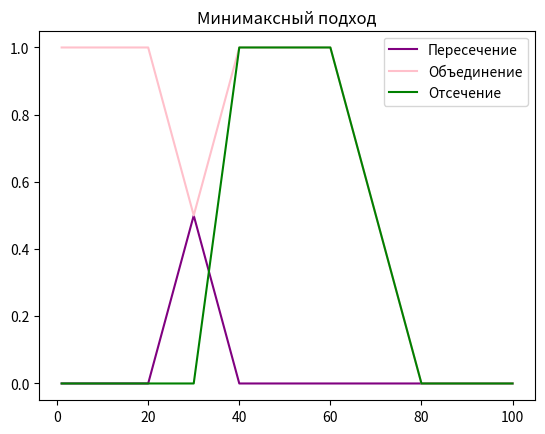
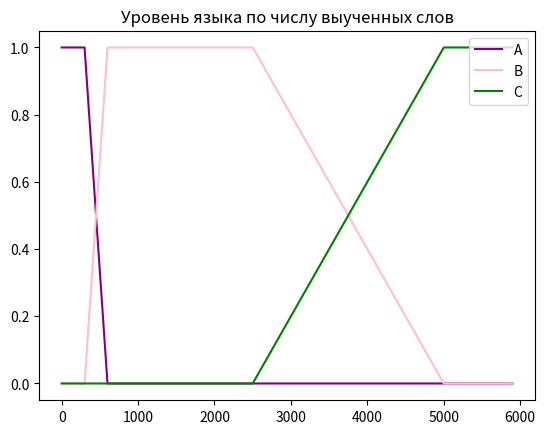
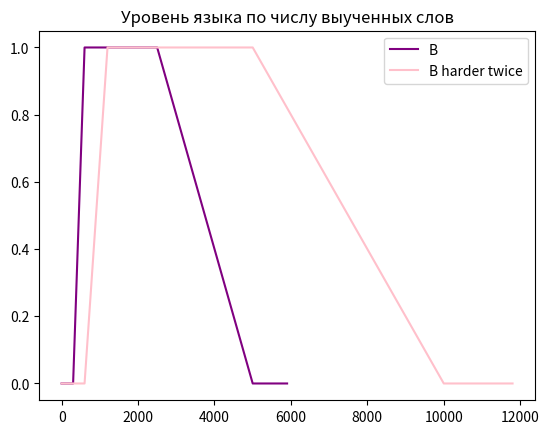
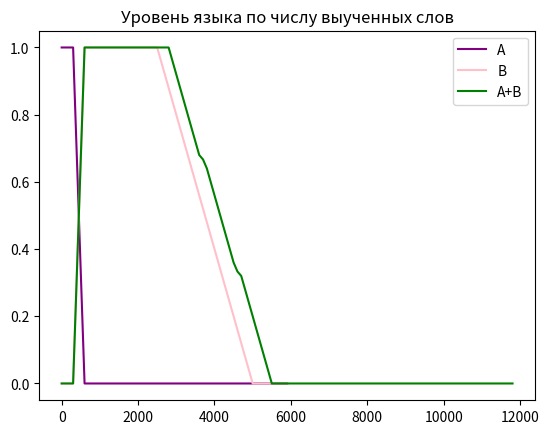
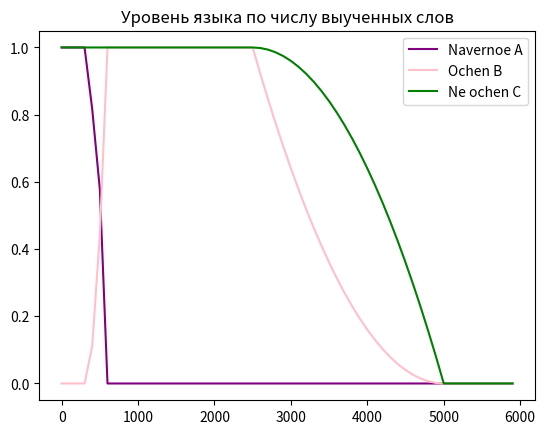

These figures' Python source, in order:
from matplotlib import pylab as plt
from matplotlib import colors
import numpy as np
import math
from itertools import product

# np.set_printoptions(precision=3)
# np.set_printoptions(suppress=True)

def triangle_FS(U, a=None, b=None, c=None, d=None, h=1, form='equal'):
    if form in ['equal', 'greater', 'less']:
        if a is None:
            a = U.min()
        if d is None:
            d = U.max()
        if b is None:
            if c is None:
                b = (a + d) / 2.
            else:
                b = c
        if c is None:
            c = b
        Mu = dict()
        if a > U.min():
            for el in U[U <= a]:
                Mu[el] = h if form == 'less' else 0.
        if d < U.max():
            for el in U[U >= d]:
                r = h if form == 'greater' else 0.
                z = Mu.get(el, 0)
                Mu[el] = r if r > z else z
        if a < b:
            for el in U[(U >= a) * (U <= b)]:
                r = 0. if form == 'greater' else h * float(el - a) / (b - a) if form == 'equal' else h * float(
                    b - el) / (b - a)
                z = Mu.get(el, 0)
                Mu[el] = r if r > z else z
        if b < c:
            for el in U[(U >= b) * (U <= c)]:
                r = h if form == 'equal' else 0.
                z = Mu.get(el, 0)
                Mu[el] = r if r > z else z
        if c < d:
            for el in U[(U >= c) * (U <= d)]:
                r = 0. if form == 'less' else h * float(el - c) / (d - c) if form == 'greater' else h * float(
                    d - el) / (d - c)
                z = Mu.get(el, 0)
                Mu[el] = r if r > z else z
        return Mu
    else:
        print('Unknown form')
        return None


def FS_plot(FS, labels=None, title=None, name=None):
    for idx, el in enumerate(FS):
        mas = np.array(sorted(el.items(), key=lambda x: x[0]), dtype=np.float64).T
        # print(idx, mas[0], mas[1])
        if labels is None:
            lab = ' '
        else:
            lab = labels[idx]
        # plt.plot(mas[0], mas[1], color=list(colors)[idx], label=lab)
        my_colors = ['purple', 'pink', 'green', 'blue', 'red', 'brown', 'black', 'magenta', 'yellow'];
        plt.plot(mas[0], mas[1], color=(my_colors[idx]), label=lab)
    if not (labels is None):
        plt.legend(loc='upper right')
    if not (title is None):
        plt.title(title)
    if not (name is None):
        plt.savefig(name + '.png', format='png', dpi=100)
    plt.show()


Spr = np.arange(1, 101, 1)
Pr1 = triangle_FS(Spr, a=20, b=40, c=60, d=80, form='equal')
Pr2 = triangle_FS(Spr, a=20, b=40, c=60, d=80, form='less')
Pr3 = triangle_FS(Spr, a=20, b=40, c=60, d=80, form='greater')
#FS_plot([Pr1, Pr2, Pr3], labels=['medium_speed', 'low_speed', 'high_speed'])

Pr4 = triangle_FS(Spr)
#FS_plot([Pr4], title='Идеальное множество')
print(Pr1[25])


def F_And(FV, method='minmax'):
    if method == 'minmax':
        return np.min(FV)
    elif method == 'probability':
        return np.prod(FV)
    else:
        print('Неизвестный метод ', method)
        return None


def F_Or(FV, method='minmax'):
    if method == 'minmax':
        return np.max(FV)
    elif method == 'probability':
        mu = 0
        for el in FV:
            mu = mu + el - mu * el
        return mu
    else:
        print('Неизвестный метод ', method)
        return None


def F_Not(V1):
    return 1 - V1


def alpha_srez(FS, alpha=0.5):
    alph = 1e-10 if alpha == 0. else alpha
    mas = np.array(list(FS.items())).T
    # print (FS.items())
    return set(mas[0][mas[1] >= alph])


def FS_moment(FS, centr=None):
    mas = np.array(list(FS.items())).T
    if centr is None:
        Cntr_g = np.sum(mas[0] * mas[1]) / np.sum(mas[1])
    else:
        Cntr_g = centr
    return np.sum(mas[1] * np.square(mas[0] - Cntr_g))


def FS_describe(FS, method='minmax', verbose='True'):
    mas = np.array(list(FS.items())).T
    h = np.max(mas[1])
    N = np.sum(mas[1] > 0)
    Min_el = np.min(mas[0][mas[1] > 0])
    Max_el = np.max(mas[0][mas[1] > 0])
    Fst_max = np.min(mas[0][mas[1] == h])
    Lst_max = np.max(mas[0][mas[1] == h])
    Cntr_max = mas[0][mas[1] == h].mean()
    Cntr_grav = np.sum(mas[0] * mas[1]) / np.sum(mas[1])
    Mmnt_in = FS_moment(FS)
    R1 = -np.sum([0 if x == 0 else x * np.log2(x) for x in mas[1]])
    R1n = (2. * R1) / len(mas[1])
    R2 = 2. / len(mas[1]) * np.sum([F_And([x, F_Not(x)], method=method) for x in mas[1]])
    R3 = 2. / np.sqrt(len(mas[1])) * np.sqrt(np.sum([F_And([x, F_Not(x)], method=method) ** 2 for x in mas[1]]))
    if verbose:
        print('Высота =', h)
        print('Мощность =', N)
        print('Диапазон значений:', (Min_el, Max_el))
        print(f'Максимумы:', (Fst_max, Cntr_max, Lst_max))
        print('Центр тяжести =', Cntr_grav)
        print('Момент инерции =', Mmnt_in)
        print('Размытость:')
        print('Энтропийная мера =', (R1, R1n))
        print('Альтернатива 1 (линейная) =', R2)
        print('Альтернатива 2 (квадратичная) =', R3)
    return (h, N, (Min_el, Max_el), (Fst_max, Cntr_max, Lst_max), Cntr_grav, Mmnt_in, ((R1, R1n), R2, R3))


# print (alpha_srez (Pr1, alpha=0.5))
#r = FS_describe(Pr1)

# print (FS_moment (Pr1, r[3][0]))
# print (FS_moment (Pr1, r[3][1]))
# print (FS_moment (Pr1, r[3][2]))

D_pr1 = triangle_FS(Spr, b=0, c=100, h=0.5)
#FS_plot([D_pr1], title='Максимально размытое множество', name='p6')
#r = FS_describe(D_pr1)

D_pr2 = dict()
for el in Spr:
    D_pr2[el] = np.random.randint(2)
#FS_plot([D_pr2], title='Случайное строгое множество', name='p6')
#r = FS_describe(D_pr2)


def FS_quantificator(FS, quantificators=['очень']):
    mas = np.array(list(FS.items())).T
    for el in np.flip(quantificators, axis=0):
        if el == 'очень':
            mas[1] = np.square(mas[1])
        elif el == 'наверное':
            mas[1] = np.sqrt(mas[1])
        elif el == 'не':
            mas[1] = 1 - mas[1]
        else:
            print('Неизвестный квантификатор ', el, '. Должно быть очень, наверное или не')
    return dict(mas.T)


quants = [['не'], ['очень'], ['наверное']]
labels = ['не', 'очень', 'наверное']
#FS_plot([FS_quantificator(Pr1, quantificators=x) for x in quants], labels=labels)

quants = [['не', 'очень'], ['очень', 'не'], ['наверное', 'не', 'очень']]
labels = ['не очень', 'очень не', 'наверное не очень']
#FS_plot([FS_quantificator(Pr1, quantificators=x) for x in quants], labels=labels)


# точка стопа

def FS_union(FSs, Ps=None, method='minmax'):
    U = set()
    for FS in FSs:
        U = set.union(U, FS.keys())
    res = dict()
    for el in U:
        s_mu = []
        for idx, FS in enumerate(FSs):
            p = 1 if Ps is None else Ps[idx]
            s_mu.append(F_And([p, FS.get(el, 0)], method=method))
        res[el] = F_Or(s_mu, method=method)
    return res



def FS_intersection(FSs, Ps=None, method='minmax'):
    U = set()
    for FS in FSs:
        U = set.union(U, FS.keys())
    res = dict()
    for el in U:
        s_mu = []
        for idx, FS in enumerate(FSs):
            p = 1 if Ps is None else Ps[idx]
            s_mu.append(F_And([p, FS.get(el, 0)], method=method))
        res[el] = F_And(s_mu, method=method)
    return res


def FS_divorse(FSs, Ps=None, method='minmax'):
    U = set()
    for FS in FSs:
        U = set.union(U, FS.keys())
    res = dict()
    for el in U:
        s_mu = []
        for idx, FS in enumerate(FSs):
            p = 1 if Ps is None else Ps[idx]
            s_mu.append(F_And([p, FS.get(el, 0)], method=method))
        res[el] = max(s_mu[0] - s_mu[1], 0)
    return res


#FS_plot([Pr1, Pr2], labels=['Equal', 'Less'], title='Исходные множества')
FS_plot([FS_intersection([Pr1, Pr2], Ps=[1, 1], method='minmax'), FS_union([Pr1, Pr2], Ps=[1, 1], method='minmax'), FS_divorse([Pr1, Pr2], Ps=[1, 1], method='minmax')],
        labels=['Пересечение', 'Объединение', 'Отсечение'], title='Минимаксный подход')
# FS_plot([FS_intersection([Pr1,Pr2], Ps=[1,1], method='probability'), FS_union([Pr1,Pr2], Ps=[1,1], method='probability')], labels=['Пересечение', 'Объединение'], title='Вероятностный подход')


'''
p=0.4
otv1=FS_union([Pr1,Pr2], Ps=[p,1-p], method='minmax')
otv2=FS_union([Pr1,Pr2], Ps=[p,1-p], method='probability')
FS_plot([otv1, otv2], labels=['минимаксный', 'вероятностный'], title='Первая задача, p='+str(p))
'''


def FS_arifm_operation_Num(FS, num, Func=lambda x, y: x + y):
    mas1 = np.array(list(FS.items())).T
    mas1[0] = Func(mas1[0], num)
    return dict(mas1.T)


Giri = np.array([8., 12., 16., 24., 32., 48., 64., 72., 128.])
l_Giri = triangle_FS(Giri, b=8., d=64., h=1, form='equal')
h_Giri = triangle_FS(Giri, b=16., d=64., h=1, form='greater')
#S_plot([l_Giri, h_Giri], title='Легкая и тяжелая гири')

l2_Giri = FS_arifm_operation_Num(l_Giri, 2, Func=lambda x, y: x * y)
#FS_plot([l_Giri, l2_Giri], labels=['легкая', '2*легкая'], title='2 легкие гири')


def FS_arifm_operation_Set(FS1, FS2, Func=lambda x, y: x + y, method='minmax', clearing=False):
    res = dict()
    for p1, p2 in list(product(FS1.keys(), FS2.keys())):
        res[Func(p1, p2)] = F_Or([F_And([FS1[p1], FS2[p2]], method=method), res.get(Func(p1, p2), 0)], method=method)
    if clearing:
        res1 = dict()
        res2 = dict()
        mas_T = sorted(res.items(), reverse=True, key=lambda x: x[0])
        mu = -1
        for el in mas_T:
            if el[1] >= mu:
                res1[el[0]] = el[1]
                mu = el[1]
        mas_T = sorted(res.items(), reverse=False, key=lambda x: x[0])
        mu = -1
        for el in mas_T:
            if el[1] >= mu:
                res2[el[0]] = el[1]
                mu = el[1]
        # print ('res1= ' + str(res1))
        # print ('res2= ' + str(res2))
        return FS_union([res1, res2])
    else:
        return res


l21_Giri = FS_arifm_operation_Set(l_Giri, l_Giri, clearing=True)

l21_Giri = FS_arifm_operation_Set(l_Giri, l_Giri, clearing=True)


#FS_plot([l2_Giri, l21_Giri], labels=['2*легкая', 'легкая+легкая'], title='2 легкие гири')

lh_Giri = FS_arifm_operation_Set(l_Giri, h_Giri)
# FS_plot([lh_Giri], title='тяжелая + легкая гири(без очистки)')

lhc_Giri = FS_arifm_operation_Set(l_Giri, h_Giri, clearing=True)
# FS_plot([lhc_Giri], title='тяжелая + легкая гири(с очисткой)')


Eng_words = np.arange(0, 6000, 100)
A_level = triangle_FS(Eng_words, a = 300, b=600, c=2500, d=5000, h=1, form='less')
B_level = triangle_FS(Eng_words, a = 300, b=600, c=2500, d=5000, h=1, form='equal')
C_level = triangle_FS(Eng_words, a = 300, b=600, c=2500, d=5000, h=1, form='greater')
FS_plot([A_level, B_level, C_level], labels=['A', 'B', 'C'], title='Уровень языка по числу выученных слов')

#A_level_harder_twice = FS_arifm_operation_Num(A_level, 2, Func=lambda x, y: x * y)
B_level_harder_twice = FS_arifm_operation_Num(B_level, 2, Func=lambda x, y: x * y)
#C_level_harder_twice = FS_arifm_operation_Num(C_level, 2, Func=lambda x, y: x * y)
FS_plot([B_level, B_level_harder_twice], labels=['B', 'B harder twice'], title='Уровень языка по числу выученных слов')

A_level_X_B_level = FS_arifm_operation_Set(A_level, B_level, Func=lambda x, y: x + y)
FS_plot([A_level, B_level, A_level_X_B_level], labels=['A', 'B', 'A+B'], title='Уровень языка по числу выученных слов')

A_level_navernoe = FS_quantificator(A_level, quantificators=['наверное'])
B_level_ochen = FS_quantificator(B_level, quantificators=['очень'])
C_level_ne_ochen = FS_quantificator(C_level, quantificators=['не', 'очень'])
FS_plot([A_level_navernoe, B_level_ochen, C_level_ne_ochen], labels=['Navernoe A', 'Ochen B', 'Ne ochen C'], title='Уровень языка по числу выученных слов')

'''
Нечеткий вывод
'''

Stemp = np.arange(1, 41, 0.25)
Teplo = triangle_FS(Stemp, a=10, b=20, d=30)
Holodno = triangle_FS(Stemp, a=10, b=20, d=30, form='less')
Zharko = triangle_FS(Stemp, a=10, b=20, d=30, form='greater')


# FS_plot([Teplo, Holodno, Zharko], labels=['Тепло', 'Холодно', 'Жарко'] )

def FS_func(FSx, Uy, Func=lambda x, Ux, Uy: np.array([1] * len(Uy)), method='minmax'):
    masx = list(FSx.items())
    Ux = np.array(masx).T[0]
    masmu = np.array([0] * len(Uy))
    if method == 'minmax':
        for el in Ux:
            masmu = np.max([masmu, np.min([Func(el, Ux, Uy), [FSx[el]] * len(Uy)], axis=0)], axis=0)
    elif method == 'probability':
        for el in Ux:
            mm = Func(el, masx, Uy) * FSx[el]
            masmu = masmu + mm - masmu * mm
    else:
        print('Неизвестный метод', method)
    return dict(np.array([Uy, masmu]).T)


def FS_f(x, Ux, Uy):
    minx = np.min(Ux)
    miny = np.min(Uy)
    maxy = np.max(Uy)
    k = float(x - minx) / float(Ux.max() - minx)
    gran = k * (maxy - miny) + miny

    arr1 = np.array([], 'float64')
    for y in Uy:
        if (y == gran):
            arr1 = np.append(arr1, 1.)
        elif y < gran:
            arr1 = np.append(arr1, float(y - miny) / (gran - miny))
        else:
            arr1 = np.append(arr1, float(maxy - y) / (maxy - gran))
    return arr1


Oboroti = np.arange(100, 2001, 10)
# FS_plot([FS_func(Holodno, Oboroti, Func=FS_f), FS_func(Teplo, Oboroti, Func=FS_f), FS_func(Zharko, Oboroti, Func=FS_f)], labels=['Холодно', 'Тепло', 'Жарко'], title='Обороты вентилятора при')

quants = [['не'], ['очень'], ['наверное']]
# FS_plot( [FS_quantificator(Teplo, quantificators=x) for x in quants], labels=['не','очень','наверное'], title='тепло')
# FS_plot( [FS_func(FS_quantificator(Teplo, quantificators=x), Oboroti, Func=FS_f) for x in quants], labels=['не','очень','наверное'], title='обороты вентилятора при тепло')


S_T = np.arange(0., 151., 1.)
T_high = triangle_FS(S_T, b=50., d=100., h=1, form='greater')
T_middle = triangle_FS(S_T, b=50., c=100., h=1, form='equal')
T_low = triangle_FS(S_T, a=50., b=100., h=1, form='less')
# FS_plot([T_high, T_middle, T_low], labels=['Высокая', 'Средняя', 'Низкая'], title='Показатель температуры')


S_T = np.arange(0., 101., 1.)
P_high = triangle_FS(S_T, b=0., h=1, form='greater')
P_middle = triangle_FS(S_T, b=50., h=1, form='equal')
P_low = triangle_FS(S_T, b=100., h=1, form='less')
# FS_plot([P_high, P_middle, P_low], labels=['Высокое', 'Среднее', 'Низкое'], title='Показатель давления')


S_R = np.arange(0., 8.1, 0.1)
R_high = triangle_FS(S_R, a=4., b=6., d=8., h=1, form='equal')
R_middle = triangle_FS(S_R, a=2., b=4., d=6., h=1, form='equal')
R_low = triangle_FS(S_R, a=0., b=2., d=4., h=1, form='equal')
# FS_plot([R_high, R_middle, R_low], labels=['Высокий', 'Средний', 'Низкий'], title='Показатель расхода')


T = 85  # Пусть температура
R = 3.5  # Пусть расход топлива
pp1 = F_And([T_low[T], R_low[R]])
pp2 = T_middle[T]
pp3 = F_Or([T_high[T], R_high[R]])
print(pp1, pp2, pp3)
#res_minmax = FS_union([P_low, P_middle, P_high], Ps=[pp1, pp2, pp3])
# FS_plot([res_minmax])
# r=FS_describe(res_minmax)


Sob = np.arange(0, 2000., 10.)
Niskie = triangle_FS(Sob, a=600, b=800, d=1000, h=1, form='less')
Visokie = triangle_FS(Sob, a=600, b=800, d=1000, h=1, form='greater')
Srednie = triangle_FS(Sob, a=600, b=800, d=1000, h=1, form='equal')
# FS_plot([Niskie, Srednie, Visokie], labels=['Низкие', 'Средние', 'Высокие'], title='Обороты вентилятора')

T = 23
pp1 = Holodno[T]
pp2 = Teplo[T]
pp3 = Zharko[T]
#res1 = FS_union([Niskie, Srednie, Visokie], Ps=[pp1, pp2, pp3], method='minmax')
#res2 = FS_union([Niskie, Srednie, Visokie], Ps=[pp1, pp2, pp3], method='probability')
# FS_plot([res1, res2], labels=['minmax', 'probability'], title='Обороты вентилятора')
# FS_plot([res1], labels=['minmax'], title='Обороты вентилятора')

# print ('На основе минимаксного подхода')
# r=FS_describe(res1)

# print ('На основе вероятностного подхода')
# r=FS_describe(res2)
